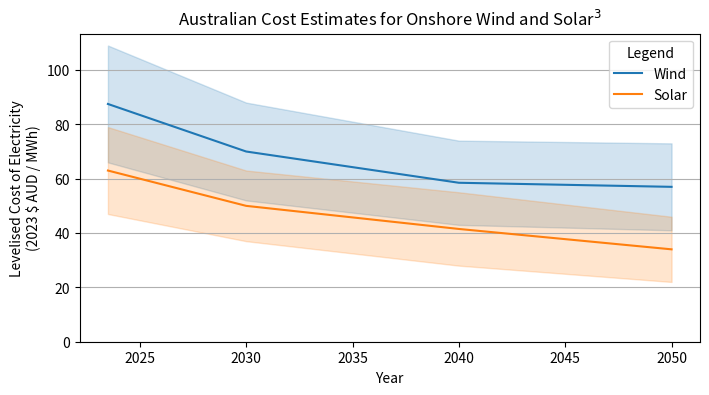
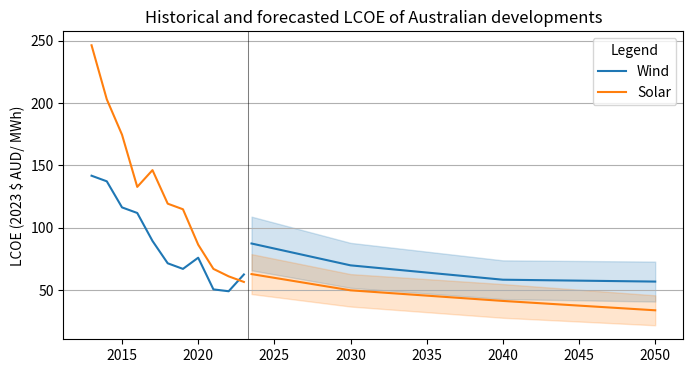

Reproduce these figures in Python, in order.
# -*- coding: utf-8 -*-
"""
Created on Mon Nov 25 16:01:25 2024

@author: u6942852
"""

#GenCost WindSolar graph

import numpy as np 
import pandas as pd 
import matplotlib.pyplot as plt
import seaborn as sns

# sns.set_theme()

fig, ax = plt.subplots(dpi=1200, figsize=(8,4))

genCost = pd.DataFrame(
    data=[
        [2023.5, 'Solar', 'low',  47],
        [2023.5, 'Solar', 'high', 79],
        [2030, 'Solar', 'low',  37],
        [2030, 'Solar', 'high', 63],
        [2040, 'Solar', 'low',  28],
        [2040, 'Solar', 'high', 55],
        [2050, 'Solar', 'low',  22],
        [2050, 'Solar', 'high', 46],
        [2023.5, 'Wind',  'low',  66],
        [2023.5, 'Wind',  'high', 109],
        [2030, 'Wind',  'low',  52],
        [2030, 'Wind',  'high', 88],
        [2040, 'Wind',  'low',  43],
        [2040, 'Wind',  'high', 74],
        [2050, 'Wind',  'low',  41],
        [2050, 'Wind',  'high', 73]
        ],
    columns=['Year', 'Legend', 'assump', 'Cost'])


ax.set_title("Australian Cost Estimates for Onshore Wind and Solar${^3}$")

# fig, ax = plt.subplots(dpi=1200, figsize=(10,5))

sns.lineplot(
    data=genCost, 
    x='Year', 
    y='Cost',
    hue='Legend',
    hue_order=['Wind', 'Solar'],
    )

ax.set_ylabel("Levelised Cost of Electricity\n(2023 $ AUD / MWh)")
ax.grid(axis='y')
ax.set_ylim(0,None)

#%%
fig, ax = plt.subplots(1, figsize=(8,4), dpi=1800)
ax.axvline(x=2023.25,
           color=[0,0,0,0.5], 
           linewidth=0.75)
irena = pd.DataFrame(
    data=[
    [2010,	468,	'Solar'],
    [2011,	476,	'Solar'],
    [2012,	288,	'Solar'],
    [2013,	165,	'Solar'],
    [2014,	136,	'Solar'],
    [2015,	117,	'Solar'],
    [2016,	89, 	'Solar'],
    [2017,	98, 	'Solar'],
    [2018,	80, 	'Solar'],
    [2019,	77, 	'Solar'],
    [2020,	58, 	'Solar'],
    [2021,	45, 	'Solar'],
    [2022,	41, 	'Solar'],
    [2023,	38, 	'Solar'],
    [2010,	141,	'Wind'],
    [2011,	121,	'Wind'],
    [2012,	118,	'Wind'],
    [2013,	95, 	'Wind'],
    [2014,	92, 	'Wind'],
    [2015,	78, 	'Wind'],
    [2016,	75, 	'Wind'],
    [2017,	60, 	'Wind'],
    [2018,	48, 	'Wind'],
    [2019,	45, 	'Wind'],
    [2020,	51, 	'Wind'],
    [2021,	34, 	'Wind'],
    [2022,	33, 	'Wind'],
    [2023,	42,  	'Wind'],
    ],
    columns = ['Year', 'Cost', 'Legend']
    )
irena['Cost'] /= 0.67

plotData = pd.concat((
    genCost[['Year', 'Cost', 'Legend']],
    irena))

sns.lineplot(
    data=irena[irena['Year']>=2013], 
    x='Year', 
    y='Cost',
    hue='Legend',
    hue_order=['Wind', 'Solar'],
    )

sns.lineplot(
    data=genCost, 
    x='Year', 
    y='Cost',
    hue='Legend',
    hue_order=['Wind', 'Solar'],
    legend=False
    )

ax.grid(axis='y')
ax.set_title('Historical and forecasted LCOE of Australian developments')
ax.set_ylabel('LCOE (2023 $ AUD/ MWh)')
ax.set_xlabel('')
